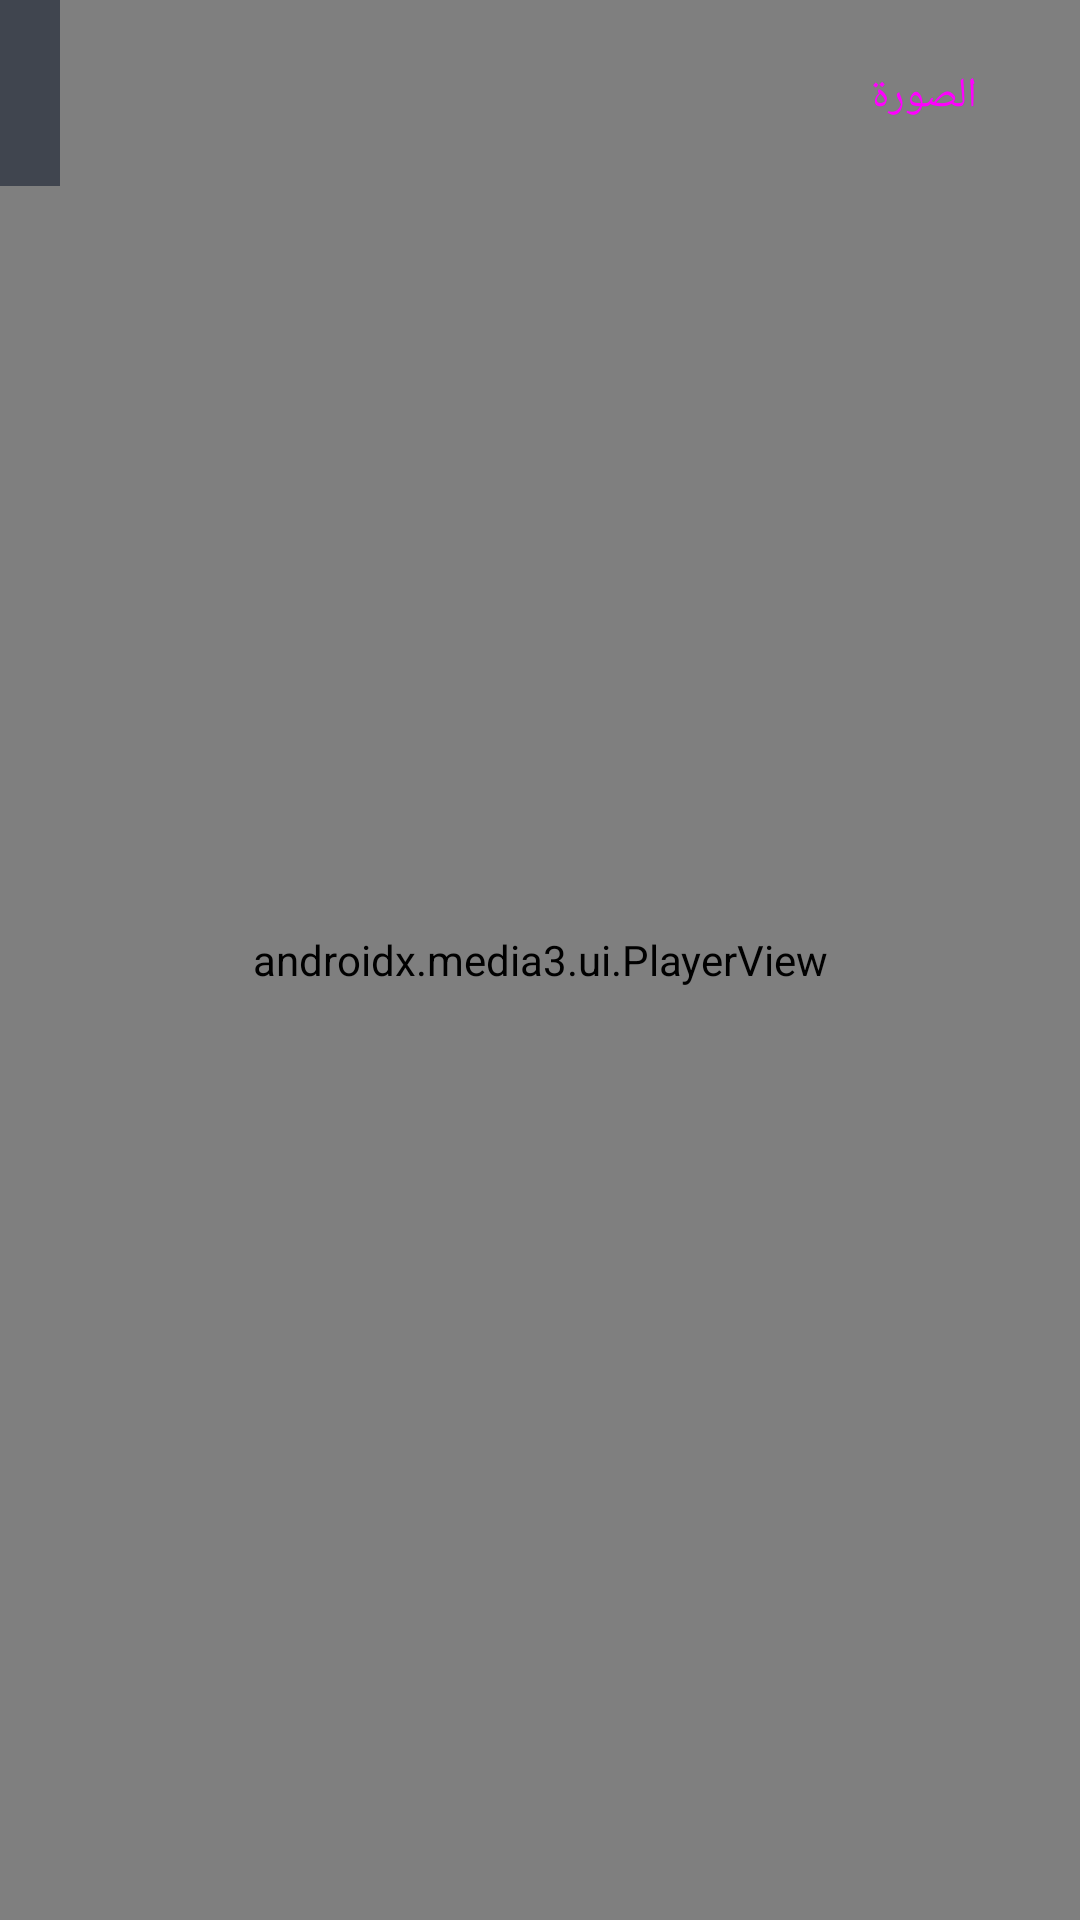

Here is an Android app screen rendered from its layout file. Give the layout XML and the strings, colors and styles it references.
<!-- AndroidManifest.xml: application theme Theme.IPTV -->
<!-- res/layout/activity_player.xml -->
<?xml version="1.0" encoding="utf-8"?>
<FrameLayout xmlns:android="http://schemas.android.com/apk/res/android"
    xmlns:app="http://schemas.android.com/apk/res-auto"
    android:layout_width="match_parent"
    android:layout_height="match_parent"
    android:background="#000000">

    <androidx.media3.ui.PlayerView
        android:id="@+id/player_view"
        android:layout_width="match_parent"
        android:layout_height="match_parent"
        app:resize_mode="fit"
        app:show_buffering="when_playing"
        app:surface_type="texture_view"
        app:use_controller="true" />

    <LinearLayout
        android:id="@+id/info_box"
        android:layout_width="wrap_content"
        android:layout_height="wrap_content"
        android:layout_gravity="top|start"
        android:background="#880B1426"
        android:orientation="vertical"
        android:padding="10dp">

        <TextView
            android:id="@+id/title"
            android:layout_width="wrap_content"
            android:layout_height="wrap_content"
            android:textColor="#D4AF37"
            android:textSize="18sp"
            android:textStyle="bold" />

        <TextView
            android:id="@+id/epg"
            android:layout_width="wrap_content"
            android:layout_height="wrap_content"
            android:textColor="#F2F4F8"
            android:textSize="13sp" />
    </LinearLayout>

    <LinearLayout
        android:id="@+id/ep_box"
        android:layout_width="wrap_content"
        android:layout_height="wrap_content"
        android:layout_gravity="bottom|end"
        android:layout_marginEnd="12dp"
        android:layout_marginBottom="110dp"
        android:orientation="horizontal"
        android:visibility="gone">

        <Button
            android:id="@+id/btn_all_eps"
            style="@style/Widget.Material3.Button.TonalButton"
            android:layout_width="wrap_content"
            android:layout_height="wrap_content"
            android:text="@string/all_episodes"
            android:textSize="13sp" />

        <Button
            android:id="@+id/btn_next_ep"
            style="@style/Widget.Material3.Button"
            android:layout_width="wrap_content"
            android:layout_height="wrap_content"
            android:layout_marginStart="8dp"
            android:text="@string/next_episode"
            android:textSize="13sp" />
    </LinearLayout>

    <Button
        android:id="@+id/btn_picture"
        style="@style/Widget.Material3.Button.OutlinedButton"
        android:layout_width="wrap_content"
        android:layout_height="wrap_content"
        android:layout_gravity="top|end"
        android:layout_margin="8dp"
        android:text="@string/picture" />
</FrameLayout>
<!-- resources referenced by this layout -->
<resources>
  <string name="all_episodes">☰ كل الحلقات</string>
  <string name="next_episode">الحلقة التالية ▶</string>
  <string name="picture">الصورة</string>
  <style name="Theme.IPTV" parent="Theme.Material3.Dark.NoActionBar">
          <item name="colorPrimary">@color/gold</item>
          <item name="colorOnPrimary">@color/navy</item>
          <item name="colorPrimaryContainer">@color/gold_dark</item>
          <item name="colorOnPrimaryContainer">@color/text_primary</item>
          <item name="colorSecondary">@color/gold</item>
          <item name="colorOnSecondary">@color/navy</item>
          <item name="colorSecondaryContainer">@color/card_stroke</item>
          <item name="colorOnSecondaryContainer">@color/gold</item>
          <item name="android:colorBackground">@color/navy</item>
          <item name="colorSurface">@color/card</item>
          <item name="colorOnSurface">@color/text_primary</item>
          <item name="colorSurfaceVariant">@color/card</item>
          <item name="colorOnSurfaceVariant">@color/text_muted</item>
          <item name="colorOutline">@color/card_stroke</item>
          <item name="colorSurfaceContainerHigh">@color/card</item>
          <item name="colorControlActivated">@color/gold</item>
          <item name="android:textColorHint">@color/text_muted</item>
          <item name="android:windowBackground">@color/navy</item>
          <item name="android:statusBarColor">@color/navy_header</item>
          <item name="android:navigationBarColor">@color/navy</item>
      </style>
  <color name="gold">#D4AF37</color>
  <color name="navy">#0B1426</color>
  <color name="gold_dark">#8F7420</color>
  <color name="text_primary">#F2F4F8</color>
  <color name="card_stroke">#26385F</color>
  <color name="card">#13203A</color>
  <color name="text_muted">#9AA7BD</color>
  <color name="navy_header">#101C36</color>
</resources>
